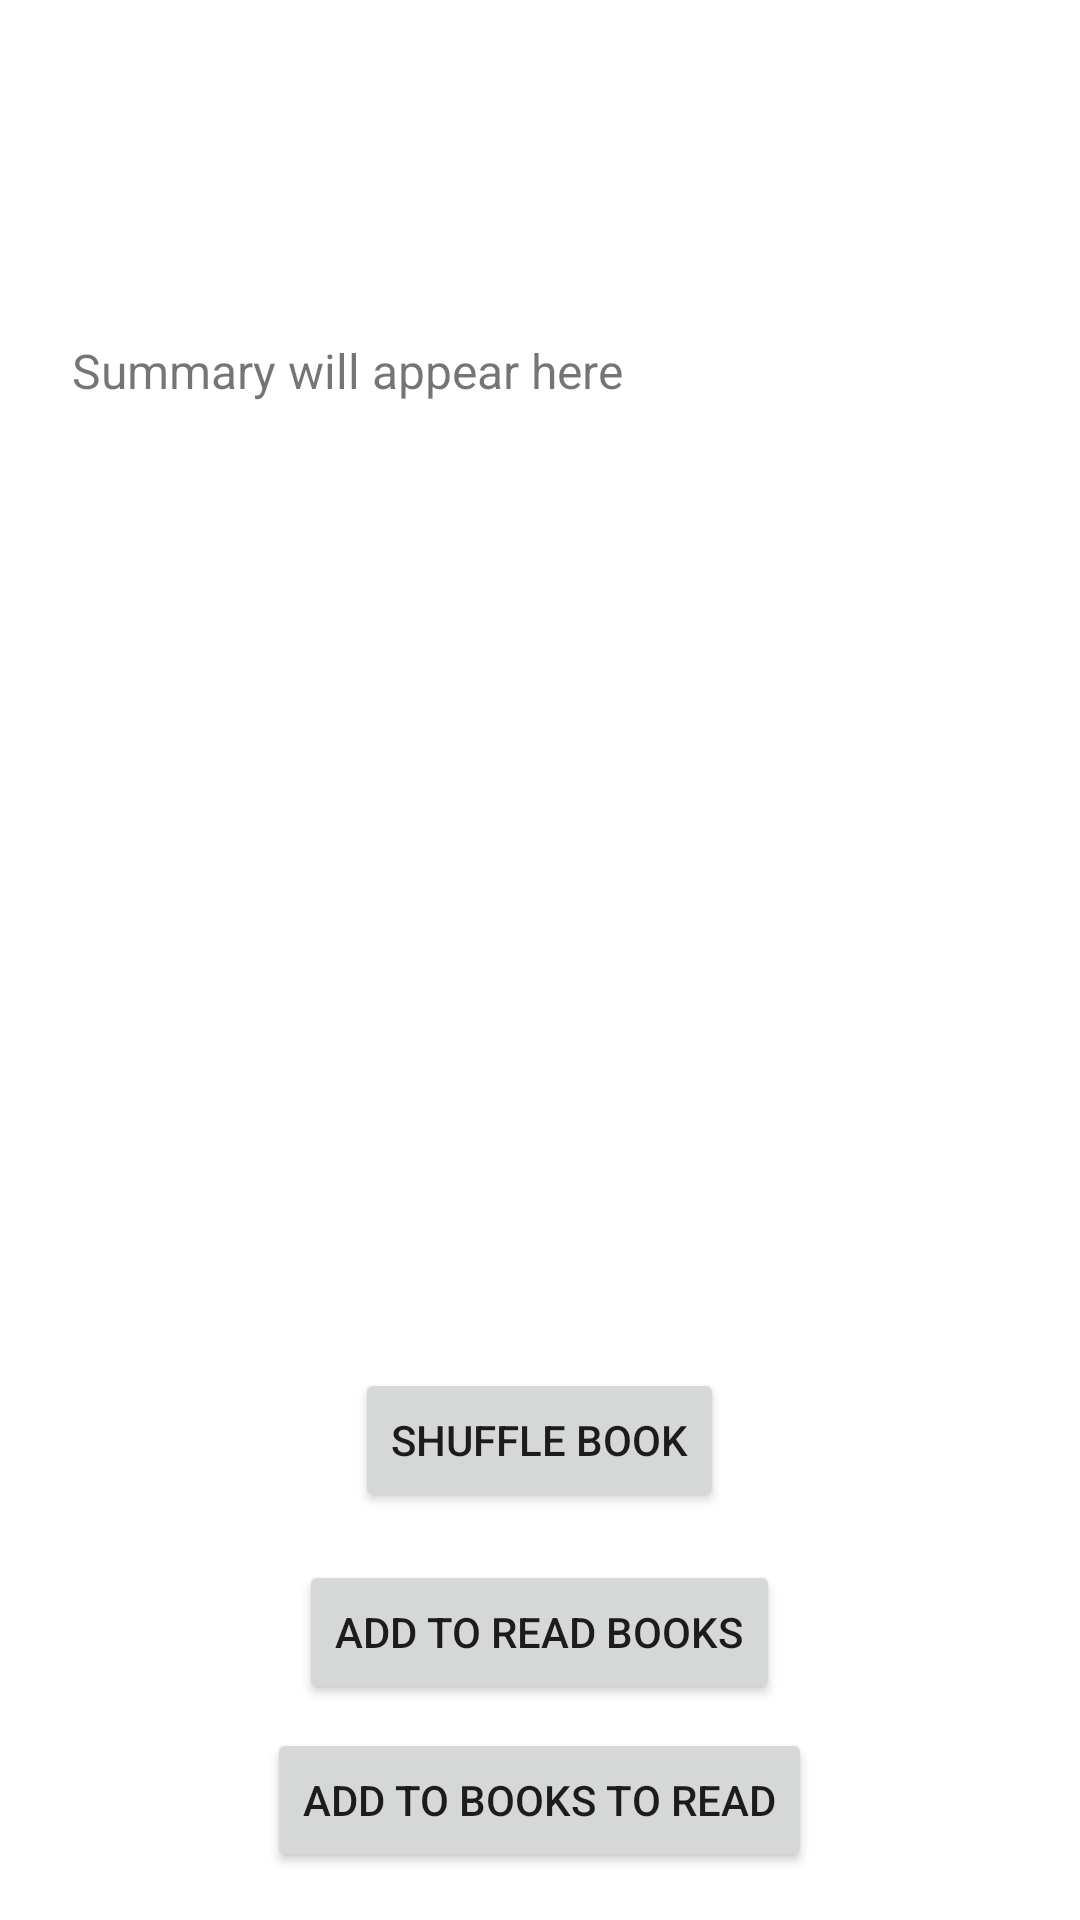

Android layout source for this screen:
<!-- AndroidManifest.xml: application theme Theme.BookifyMobile -->
<!-- res/layout/fragment_home.xml -->
<?xml version="1.0" encoding="utf-8"?>
<LinearLayout xmlns:android="http://schemas.android.com/apk/res/android"
    xmlns:app="http://schemas.android.com/apk/res-auto"
    android:layout_width="match_parent"
    android:layout_height="match_parent"
    android:orientation="vertical"
    android:gravity="center_horizontal">

    <ScrollView
        android:layout_width="match_parent"
        android:layout_height="0dp"
        android:layout_weight="1"
        android:padding="16dp">

        <LinearLayout
            android:layout_width="match_parent"
            android:layout_height="wrap_content"
            android:orientation="vertical"
            android:gravity="center_horizontal">

            <TextView
                android:id="@+id/book_of_the_day_title"
                android:layout_width="wrap_content"
                android:layout_height="wrap_content"
                android:textSize="24sp"
                android:textStyle="bold"
                android:textAlignment="center"
                android:layout_marginTop="16dp" />

            <TextView
                android:id="@+id/book_of_the_day_author"
                android:layout_width="wrap_content"
                android:layout_height="wrap_content"
                android:textSize="18sp"
                android:textStyle="italic"
                android:textAlignment="center"
                android:layout_marginTop="8dp" />

            <TextView
                android:id="@+id/book_of_the_day_summary"
                android:layout_width="match_parent"
                android:layout_height="wrap_content"
                android:text="Summary will appear here"
                android:textSize="16sp"
                android:lineSpacingExtra="4dp"
                android:justificationMode="inter_word"
                android:layout_marginTop="16dp"
                android:paddingStart="8dp"
                android:paddingEnd="8dp"/>

        </LinearLayout>
    </ScrollView>

    <Button
        android:id="@+id/shuffle_book_button"
        android:layout_width="wrap_content"
        android:layout_height="wrap_content"
        android:text="Shuffle Book"
        android:layout_marginTop="16dp"
        android:layout_marginBottom="16dp" />

    <Button
        android:id="@+id/add_to_read_books_button"
        android:layout_width="wrap_content"
        android:layout_height="wrap_content"
        android:text="Add to Read Books"
        android:layout_marginBottom="8dp" />

    <Button
        android:id="@+id/add_to_books_to_read_button"
        android:layout_width="wrap_content"
        android:layout_height="wrap_content"
        android:text="Add to Books to Read"
        android:layout_marginBottom="16dp" />

</LinearLayout>
<!-- resources referenced by this layout -->
<resources>
  <style name="Theme.BookifyMobile" parent="Theme.MaterialComponents.DayNight.DarkActionBar">
          
          <item name="colorPrimary">@color/purple_500</item>
          <item name="colorPrimaryVariant">@color/purple_700</item>
          <item name="colorOnPrimary">@color/white</item>
          
          <item name="colorSecondary">@color/teal_200</item>
          <item name="colorSecondaryVariant">@color/teal_700</item>
          <item name="colorOnSecondary">@color/black</item>
          
          <item name="android:statusBarColor">?attr/colorPrimaryVariant</item>
          
      </style>
  <!-- not gathered from this repository: default colours our renderer supplied (Android Studio template values) -->
  <color name="purple_500">#FF6200EE</color>
  <color name="purple_700">#FF3700B3</color>
  <color name="teal_200">#FF03DAC5</color>
  <color name="teal_700">#FF018786</color>
  <color name="black">#FF000000</color>
  <color name="white">#FFFFFFFF</color>
</resources>
